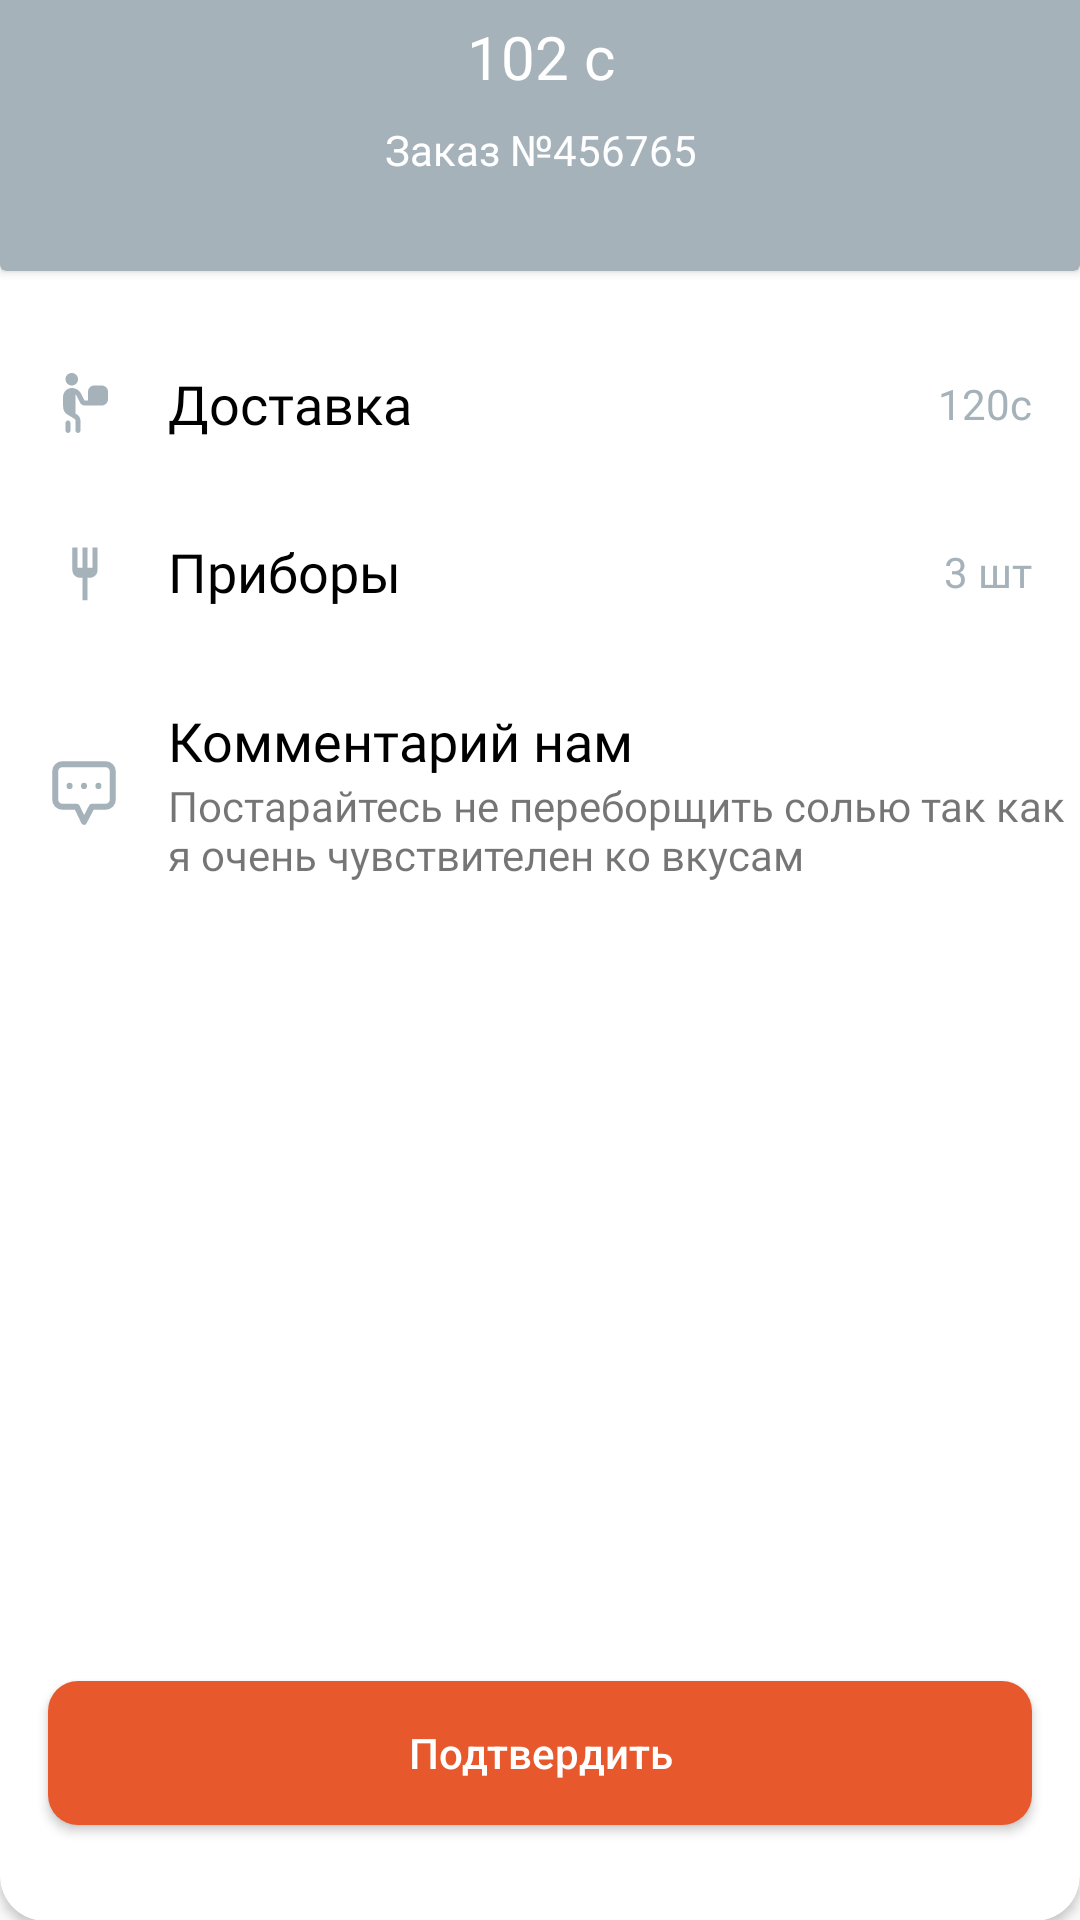

Layout XML and referenced resources for this Android screen:
<!-- AndroidManifest.xml: application theme Theme.NeoCafe -->
<!-- res/layout/fragment_order_confirmation.xml -->
<?xml version="1.0" encoding="utf-8"?>
<androidx.constraintlayout.widget.ConstraintLayout xmlns:android="http://schemas.android.com/apk/res/android"
    xmlns:app="http://schemas.android.com/apk/res-auto"
    xmlns:tools="http://schemas.android.com/tools"
    android:layout_width="match_parent"
    android:layout_height="match_parent"
    tools:context=".view.basket.orderDeliveryOrPickup.OrderConfirmationFragment">

    <androidx.cardview.widget.CardView
        android:layout_width="match_parent"
        android:layout_height="800dp"
        android:layout_marginTop="50dp"
        app:cardCornerRadius="15dp"
        app:layout_constraintBottom_toBottomOf="parent">

        <androidx.constraintlayout.widget.ConstraintLayout
            android:layout_width="match_parent"
            android:layout_height="match_parent">


            <androidx.cardview.widget.CardView
                android:id="@+id/cardView11"
                android:layout_width="0dp"
                android:layout_height="250dp"
                android:backgroundTint="@color/grey"
                app:layout_constraintEnd_toEndOf="parent"
                app:layout_constraintStart_toStartOf="parent"
                app:layout_constraintTop_toTopOf="parent">

                <androidx.constraintlayout.widget.ConstraintLayout
                    android:layout_width="match_parent"
                    android:layout_height="match_parent">

                    <TextView
                        android:id="@+id/order_confirm_text"
                        style="@style/TitleTextStyle"
                        android:layout_width="wrap_content"
                        android:layout_height="wrap_content"
                        android:layout_marginTop="32dp"
                        android:text="Подтверждение заказа"
                        android:textColor="@color/white"
                        app:layout_constraintEnd_toEndOf="parent"
                        app:layout_constraintStart_toStartOf="parent"
                        app:layout_constraintTop_toTopOf="parent" />

                    <ImageView
                        android:id="@+id/imageView19"
                        android:layout_width="wrap_content"
                        android:layout_height="wrap_content"
                        android:layout_marginTop="16dp"
                        android:src="@drawable/order_confirm_icon"
                        app:layout_constraintEnd_toEndOf="@+id/order_confirm_text"
                        app:layout_constraintStart_toStartOf="@+id/order_confirm_text"
                        app:layout_constraintTop_toBottomOf="@+id/order_confirm_text" />

                    <TextView
                        android:id="@+id/order_price"
                        style="@style/TitleTextStyle"
                        android:layout_width="wrap_content"
                        android:layout_height="wrap_content"
                        android:layout_marginTop="16dp"
                        android:text="102 c"
                        android:textColor="@color/white"
                        app:layout_constraintEnd_toEndOf="@+id/order_confirm_text"
                        app:layout_constraintStart_toStartOf="@+id/order_confirm_text"
                        app:layout_constraintTop_toBottomOf="@+id/imageView19" />

                    <TextView
                        android:id="@+id/order_number"
                        android:layout_width="wrap_content"
                        android:layout_height="wrap_content"
                        android:layout_marginTop="8dp"
                        android:fontFamily="@font/montserrat"
                        android:text="Заказ №456765"
                        android:textColor="@color/white"
                        app:layout_constraintEnd_toEndOf="@+id/order_price"
                        app:layout_constraintStart_toStartOf="@+id/order_price"
                        app:layout_constraintTop_toBottomOf="@+id/order_price" />
                </androidx.constraintlayout.widget.ConstraintLayout>
            </androidx.cardview.widget.CardView>

            <androidx.recyclerview.widget.RecyclerView
                android:id="@+id/recyclerView2"
                android:layout_width="0dp"
                android:layout_height="wrap_content"
                android:layout_marginStart="16dp"
                android:layout_marginTop="16dp"
                android:layout_marginEnd="16dp"
                app:layout_constraintEnd_toEndOf="parent"
                app:layout_constraintStart_toStartOf="parent"
                app:layout_constraintTop_toBottomOf="@+id/cardView11" />

            <ImageView
                android:id="@+id/imageView20"
                android:layout_width="wrap_content"
                android:layout_height="wrap_content"
                android:layout_marginStart="16dp"
                android:layout_marginTop="16dp"
                android:src="@drawable/delivery_icon"
                app:layout_constraintStart_toStartOf="parent"
                app:layout_constraintTop_toBottomOf="@+id/recyclerView2" />

            <TextView
                android:id="@+id/delivery_text"
                android:layout_width="wrap_content"
                android:layout_height="wrap_content"
                android:layout_marginStart="16dp"
                android:fontFamily="@font/montserrat"
                android:text="Доставка"
                android:textColor="@color/black"
                android:textSize="18sp"
                app:layout_constraintBottom_toBottomOf="@+id/imageView20"
                app:layout_constraintStart_toEndOf="@+id/imageView20"
                app:layout_constraintTop_toTopOf="@+id/imageView20" />

            <TextView
                android:id="@+id/cluttery_text"
                android:layout_width="wrap_content"
                android:layout_height="wrap_content"
                android:layout_marginStart="16dp"
                android:fontFamily="@font/montserrat"
                android:text="Приборы"
                android:textColor="@color/black"
                android:textSize="18sp"
                app:layout_constraintBottom_toBottomOf="@+id/imageView22"
                app:layout_constraintStart_toEndOf="@+id/imageView22"
                app:layout_constraintTop_toTopOf="@+id/imageView22" />

            <TextView
                android:id="@+id/cluttery_text2"
                android:layout_width="wrap_content"
                android:layout_height="wrap_content"
                android:layout_marginStart="16dp"
                android:layout_marginTop="32dp"
                android:fontFamily="@font/montserrat"
                android:text="Комментарий нам"
                android:textColor="@color/black"
                android:textSize="18sp"
                app:layout_constraintStart_toEndOf="@+id/imageView23"
                app:layout_constraintTop_toBottomOf="@+id/cluttery_text" />

            <TextView
                android:id="@+id/delivery_price"
                android:layout_width="wrap_content"
                android:layout_height="wrap_content"
                android:layout_marginEnd="16dp"
                android:fontFamily="@font/montserrat"
                android:text="120c"
                android:textColor="@color/grey"
                app:layout_constraintBottom_toBottomOf="@+id/delivery_text"
                app:layout_constraintEnd_toEndOf="parent"
                app:layout_constraintTop_toTopOf="@+id/delivery_text" />

            <ImageView
                android:id="@+id/imageView22"
                android:layout_width="wrap_content"
                android:layout_height="wrap_content"
                android:layout_marginTop="32dp"
                android:src="@drawable/bx_fork_1"
                app:layout_constraintStart_toStartOf="@+id/imageView20"
                app:layout_constraintTop_toBottomOf="@+id/imageView20" />

            <TextView
                android:id="@+id/cluttery_amount"
                android:layout_width="wrap_content"
                android:layout_height="wrap_content"
                android:layout_marginEnd="16dp"
                android:fontFamily="@font/montserrat"
                android:text="3 шт"
                android:textColor="@color/grey"
                app:layout_constraintBottom_toBottomOf="@+id/cluttery_text"
                app:layout_constraintEnd_toEndOf="parent"
                app:layout_constraintTop_toTopOf="@+id/cluttery_text" />

            <ImageView
                android:id="@+id/imageView23"
                android:layout_width="wrap_content"
                android:layout_height="wrap_content"
                android:layout_marginTop="32dp"
                android:src="@drawable/annotation_typing"
                app:layout_constraintBottom_toBottomOf="@+id/order_comment"
                app:layout_constraintStart_toStartOf="@+id/imageView22"
                app:layout_constraintTop_toBottomOf="@+id/imageView22" />

            <TextView
                android:id="@+id/order_comment"
                android:layout_width="0dp"
                android:layout_height="wrap_content"
                android:fontFamily="@font/montserrat"
                android:text="Постарайтесь не переборщить солью так как я очень чувствителен ко вкусам"
                app:layout_constraintEnd_toEndOf="parent"
                app:layout_constraintStart_toStartOf="@+id/cluttery_text2"
                app:layout_constraintTop_toBottomOf="@+id/cluttery_text2" />

            <Button
                android:id="@+id/btn_confirm"
                android:layout_width="0dp"
                android:layout_height="wrap_content"
                android:layout_marginStart="16dp"
                android:layout_marginEnd="16dp"
                android:layout_marginBottom="32dp"
                android:background="@drawable/rounded_auth_btn"
                android:text="Подтвердить"
                android:textAllCaps="false"
                android:textColor="@color/white"
                app:layout_constraintBottom_toBottomOf="parent"
                app:layout_constraintEnd_toEndOf="parent"
                app:layout_constraintStart_toStartOf="parent" />
        </androidx.constraintlayout.widget.ConstraintLayout>
    </androidx.cardview.widget.CardView>
</androidx.constraintlayout.widget.ConstraintLayout>
<!-- resources referenced by this layout -->
<resources>
  <color name="black">#FF000000</color>
  <color name="grey">#A5B2BA</color>
  <color name="white">#FFFFFFFF</color>
  <!-- drawable annotation_typing (drawable) -->
  <vector xmlns:android="http://schemas.android.com/apk/res/android"
      android:width="24dp"
      android:height="24dp"
      android:viewportWidth="24"
      android:viewportHeight="24">
    <path
        android:pathData="M7.2,9.69V9.6M12,9.69V9.6M16.8,9.69V9.6M14.609,16.591L12,21.6L9.6,16.591H4.8C3.474,16.591 2.4,15.517 2.4,14.191V4.8C2.4,3.474 3.474,2.4 4.8,2.4H19.2C20.525,2.4 21.6,3.474 21.6,4.8V14.191C21.6,15.517 20.525,16.591 19.2,16.591H14.609Z"
        android:strokeLineJoin="round"
        android:strokeWidth="2"
        android:fillColor="#00000000"
        android:strokeColor="#A5B2BA"
        android:strokeLineCap="round"/>
  </vector>
  <!-- drawable bx_fork_1 (drawable) -->
  <vector xmlns:android="http://schemas.android.com/apk/res/android"
      android:width="24dp"
      android:height="24dp"
      android:viewportWidth="24"
      android:viewportHeight="24">
    <group>
      <clip-path
          android:pathData="M0,0h24v24h-24z"/>
      <path
          android:pathData="M14.825,10.899L13.149,10.893L13.155,4.194L11.473,4.194L11.479,10.893L9.802,10.899L9.802,4.194L8.12,4.194L8.126,11.734C8.126,12.4 8.391,13.039 8.862,13.509C9.333,13.98 9.971,14.245 10.637,14.246H11.479L11.473,21.786L13.155,21.786L13.149,14.246L13.99,14.246C14.656,14.245 15.295,13.98 15.766,13.509C16.236,13.039 16.501,12.4 16.502,11.734L16.507,4.194L14.825,4.194L14.825,10.899Z"
          android:fillColor="#A5B2BA"/>
    </group>
  </vector>
  <!-- drawable delivery_icon (drawable) -->
  <vector xmlns:android="http://schemas.android.com/apk/res/android"
      android:width="24dp"
      android:height="24dp"
      android:viewportWidth="24"
      android:viewportHeight="24">
    <path
        android:pathData="M17.917,6.167H15.417C14.267,6.167 13.333,7.102 13.333,8.25V11.167H12.182L11.134,9.071C10.773,8.35 10.212,7.73 9.491,7.369C7.242,6.242 5,7.857 5,10.002L5.048,13.384C5.062,14.392 5.596,15.322 6.46,15.842L8.763,17.228C9.013,17.379 9.167,17.65 9.167,17.942V21.166C9.167,21.627 9.54,21.999 10,21.999C10.46,21.999 10.833,21.627 10.833,21.166V17.942C10.833,17.065 10.373,16.253 9.622,15.8L9.167,15.526V9.12C9.322,9.262 9.452,9.432 9.549,9.628L10.69,11.911C10.972,12.476 11.55,12.833 12.181,12.833H17.916C19.065,12.833 19.999,11.898 19.999,10.749V8.249C19.999,7.101 19.065,6.166 17.916,6.166L17.917,6.167ZM5.833,4.083C5.833,2.932 6.766,2 7.917,2C9.068,2 10,2.932 10,4.083C10,5.234 9.068,6.167 7.917,6.167C6.766,6.167 5.833,5.234 5.833,4.083ZM7.5,18.667V21.167C7.5,21.628 7.127,22 6.667,22C6.207,22 5.833,21.628 5.833,21.167V18.667C5.833,18.206 6.207,17.833 6.667,17.833C7.127,17.833 7.5,18.206 7.5,18.667Z"
        android:fillColor="#A5B2BA"/>
  </vector>
  <!-- drawable rounded_auth_btn (drawable) -->
  <?xml version="1.0" encoding="utf-8"?>
  <selector xmlns:android="http://schemas.android.com/apk/res/android">
      <item android:state_enabled="true">
          <shape>
              <solid android:color="@color/main_orange" /> 
              <corners android:radius="10dp" />
          </shape>
      </item>
      <item android:state_enabled="false">
          <shape>
              <solid android:color="#F2F4F9" /> 
              <corners android:radius="10dp" />
          </shape>
      </item>
  </selector>
  <style name="TitleTextStyle">
          <item name="android:textSize">20sp</item>
          <item name="android:textColor">@color/black</item>
          <item name="android:fontFamily">@font/montserrat_bold</item>
      </style>
  <style name="Theme.NeoCafe" parent="Base.Theme.NeoCafe" />
  <color name="main_orange">#E7582C</color>
  <style name="Base.Theme.NeoCafe" parent="Theme.AppCompat.Light.NoActionBar">
          <item name="android:statusBarColor">@color/white</item>
      </style>
</resources>
